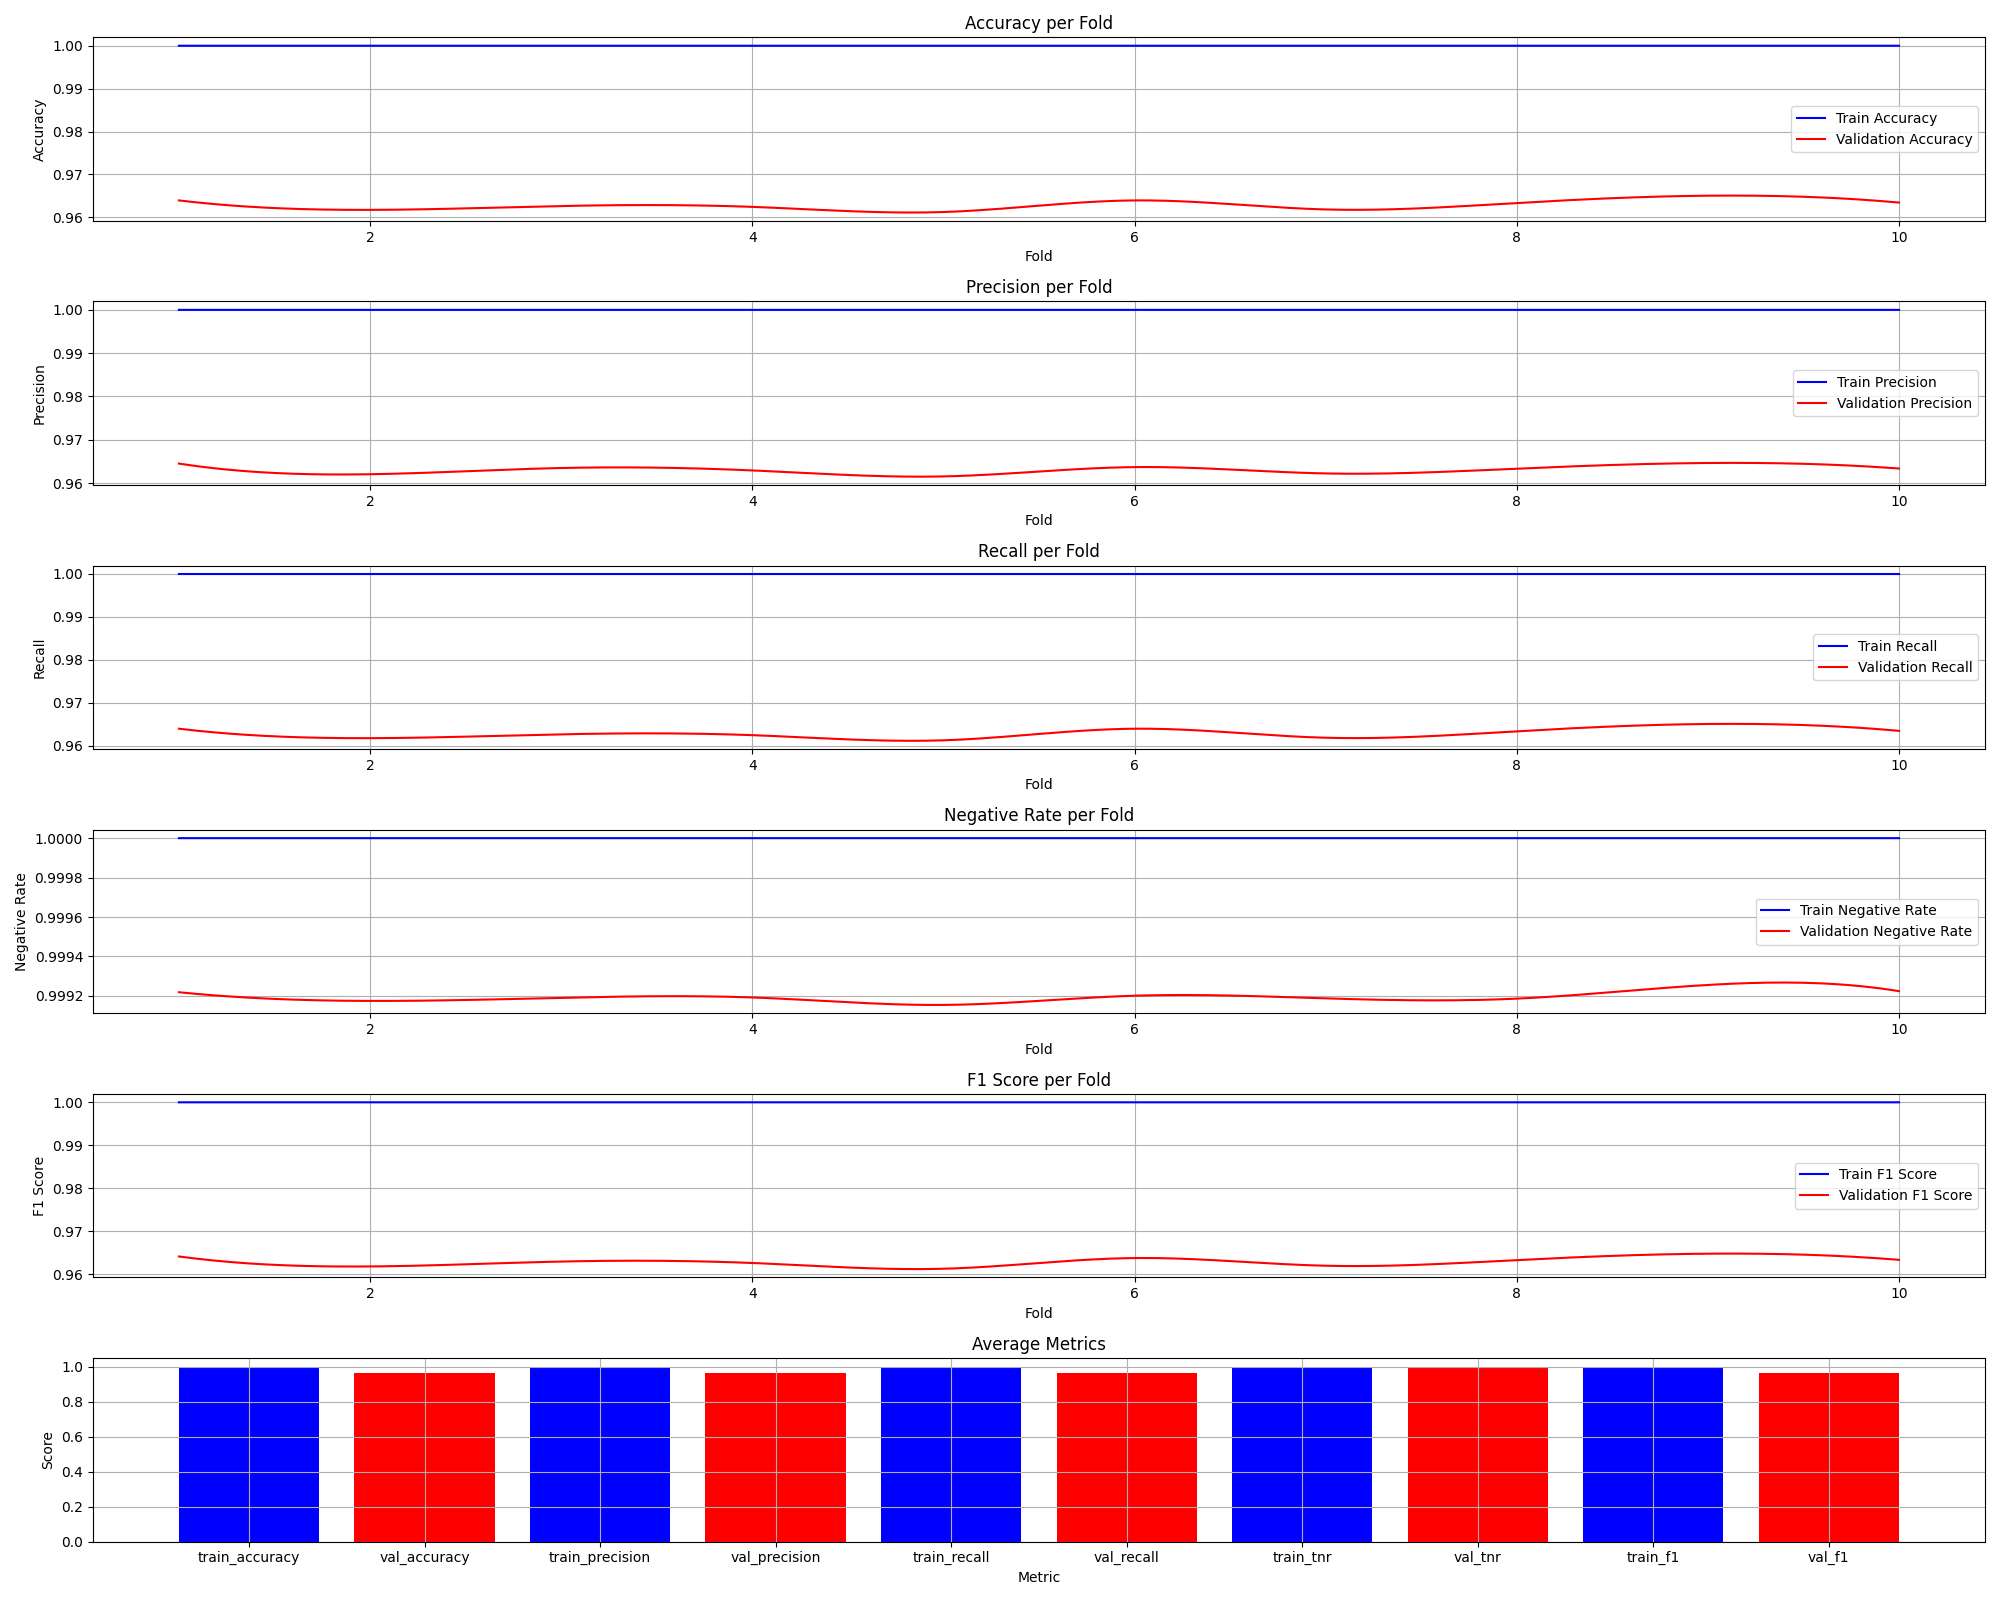

The file beside this chart, header and first rows:
fold, train_accuracy, val_accuracy, train_precision, train_recall, train_tnr, train_f1, val_precision, val_recall, val_tnr, val_f1
1, 1, 0.9639, 1, 1, 1, 1, 0.9645, 0.9639, 0.9992, 0.9642
2, 1, 0.9617, 1, 1, 1, 1, 0.962, 0.9617, 0.9992, 0.9619
3, 1, 0.9626, 1, 1, 1, 1, 0.9635, 0.9626, 0.9992, 0.963
4, 1, 0.9624, 1, 1, 1, 1, 0.9629, 0.9624, 0.9992, 0.9627
5, 1, 0.9612, 1, 1, 1, 1, 0.9615, 0.9612, 0.9992, 0.9613
6, 1, 0.9639, 1, 1, 1, 1, 0.9637, 0.9639, 0.9992, 0.9638
7, 1, 0.9618, 1, 1, 1, 1, 0.9622, 0.9618, 0.9992, 0.962
8, 1, 0.9633, 1, 1, 1, 1, 0.9633, 0.9633, 0.9992, 0.9633
9, 1.0, 0.965, 1.0, 1.0, 1.0, 1.0, 0.9646, 0.965, 0.9993, 0.9648
10, 1, 0.9634, 1, 1, 1, 1, 0.9634, 0.9634, 0.9992, 0.9634
Average, 1, 0.963, 1, 1, 1, 1, 0.9632, 0.963, 0.9992, 0.963
